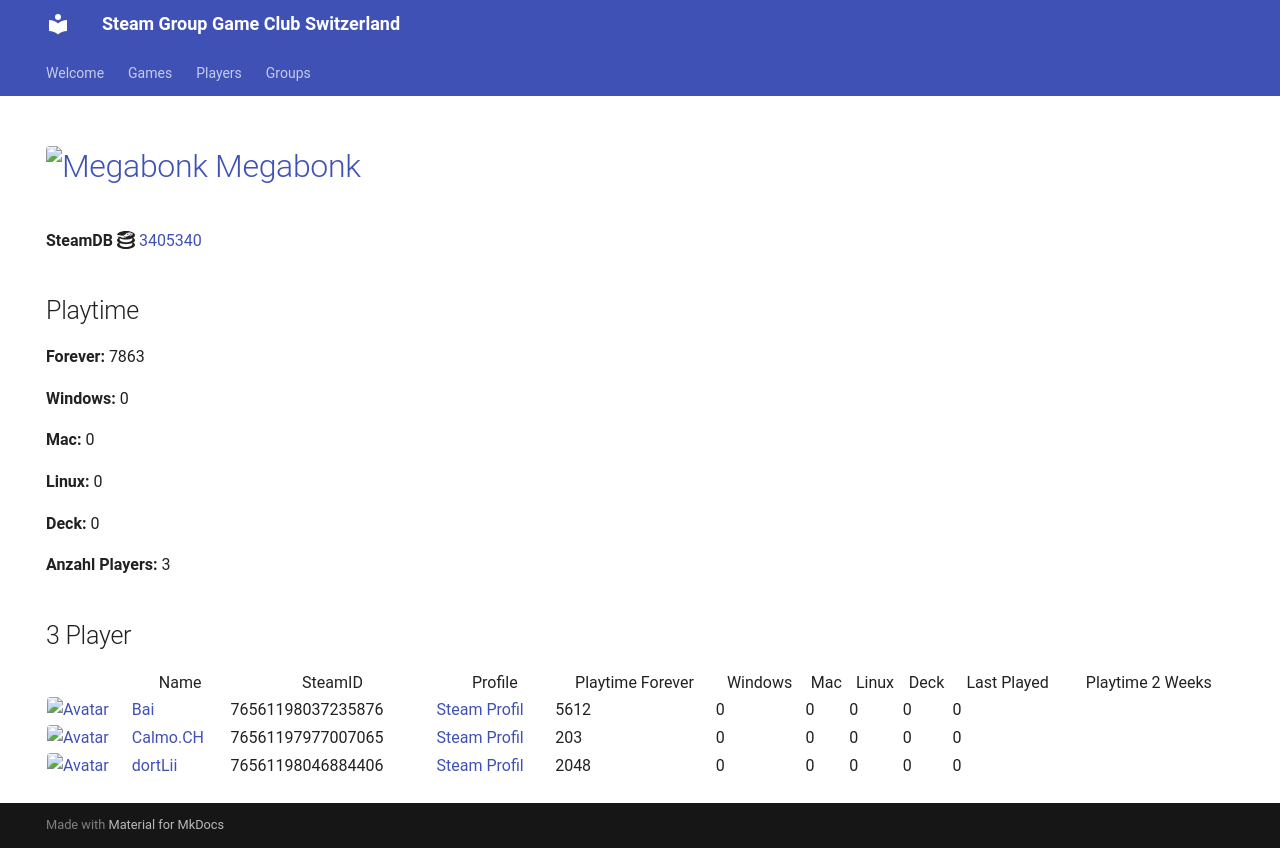

repository: Game-Club-Switzerland/steam.gameclub.ch · page: game/3405340/index.html · generator: mkdocs

---
hide:
  - navigation
  - toc
---
# <a href="https://store.steampowered.com/app/3405340"><img src="https://media.steampowered.com/steamcommunity/public/images/apps/3405340/8e0ff36cdb1076d69347a2796c7ef5ee18b2fee8.jpg" alt="Megabonk" style="width:32px;height:32px;border-radius:4px;" /> Megabonk</a>

**SteamDB :simple-steamdb:** <a href="https://steamdb.info/app/3405340">3405340</a>

## Playtime

**Forever:** 4934

**Windows:** 0

**Mac:** 0

**Linux:** 0

**Deck:** 0

**Anzahl Players:** 3
## 3 Player

<table id="charts-table" class="display" style="width:100%">
            <thead>
                <tr>
                    <th></th>
                    <th>Name</th>
                    <th>SteamID</th>
                    <th>Profile</th>
                    <th>Playtime Forever</th>
                    <th>Windows</th>
                    <th>Mac</th>
                    <th>Linux</th>
                    <th>Deck</th>
                    <th>Last Played</th>
                    <th>Playtime 2 Weeks</th>
                </tr>
            </thead>
            <tbody>
        <tr>
<td><a href="/player/76561198037235876" target="_blank" title="Bai"><img src="https://avatars.steamstatic.com/ff66d7ecdb46a2149b8a34f896885c36a533e130_full.jpg" alt="Avatar" style="width:48px;height:48px;border-radius:4px;"></a></td><td><a href="/player/76561198037235876" target="_blank" title="Bai">Bai</a></td><td>76561198037235876</td><td><a href="https://steamcommunity.com/profiles/76561198037235876/" target="_blank">Steam Profil</a></td><td>2787</td><td>0</td><td>0</td><td>0</td><td>0</td><td>0</td><td>78</td></tr>
<tr>
<td><a href="/player/76561198046884406" target="_blank" title="dortLii"><img src="https://avatars.steamstatic.com/590ad64cb45408ba7fbcff9c04381c55886614e0_full.jpg" alt="Avatar" style="width:48px;height:48px;border-radius:4px;"></a></td><td><a href="/player/76561198046884406" target="_blank" title="dortLii">dortLii</a></td><td>76561198046884406</td><td><a href="https://steamcommunity.com/profiles/76561198046884406/" target="_blank">Steam Profil</a></td><td>1998</td><td>0</td><td>0</td><td>0</td><td>0</td><td>0</td><td>396</td></tr>
<tr>
<td><a href="/player/76561197977007065" target="_blank" title="Calmo.CH"><img src="https://avatars.steamstatic.com/d5f87817aa0e703dfdb751872ff2545763312145_full.jpg" alt="Avatar" style="width:48px;height:48px;border-radius:4px;"></a></td><td><a href="/player/76561197977007065" target="_blank" title="Calmo.CH">Calmo.CH</a></td><td>76561197977007065</td><td><a href="https://steamcommunity.com/profiles/76561197977007065/" target="_blank">Steam Profil</a></td><td>149</td><td>0</td><td>0</td><td>0</td><td>0</td><td>0</td><td></td></tr>
</tbody>
</table>
